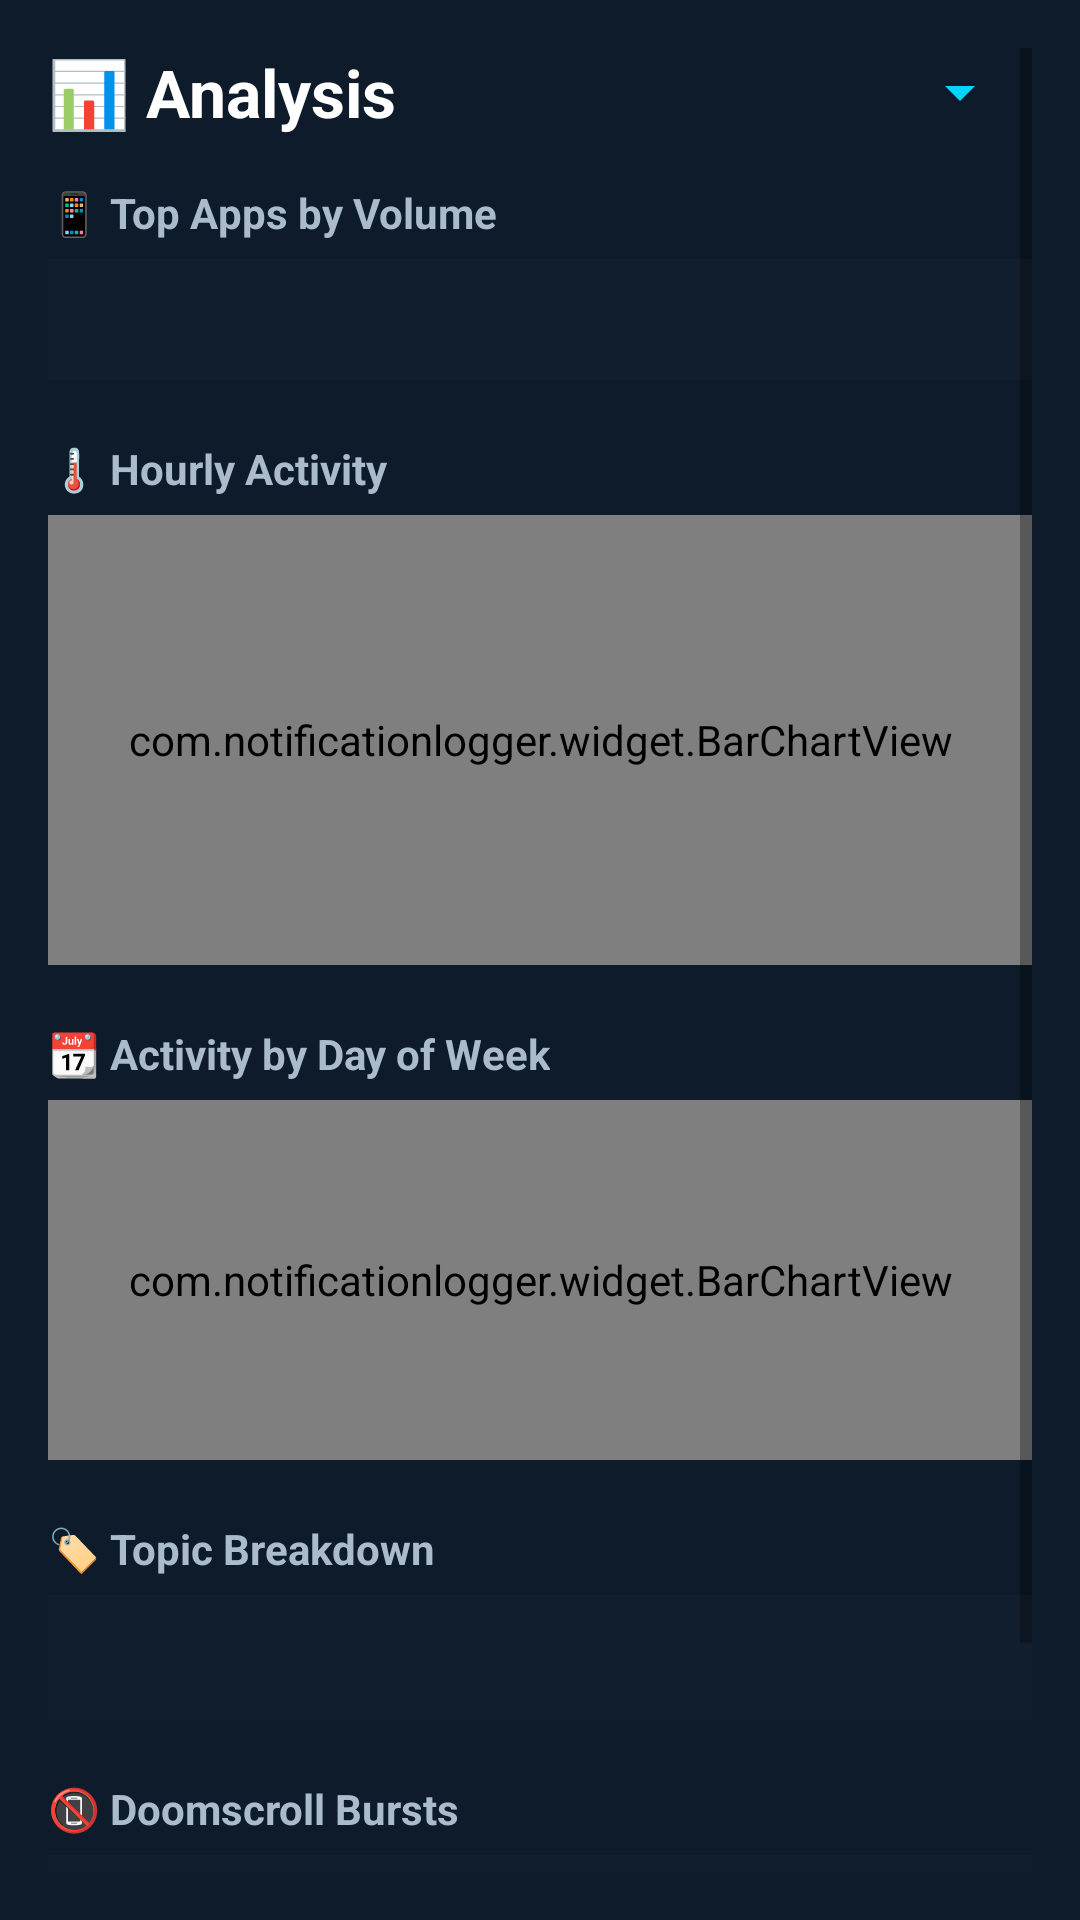

This screen was rendered from an Android layout file. Write that file and the resources it references.
<!-- AndroidManifest.xml: application theme Theme.MaterialComponents.Light.NoActionBar -->
<!-- res/layout/fragment_analysis.xml -->
<?xml version="1.0" encoding="utf-8"?>
<ScrollView xmlns:android="http://schemas.android.com/apk/res/android"
    android:layout_width="match_parent"
    android:layout_height="match_parent"
    android:background="#0D1B2A"
    android:padding="16dp">

    <LinearLayout android:layout_width="match_parent" android:layout_height="wrap_content"
        android:orientation="vertical">

        
        <LinearLayout android:layout_width="match_parent" android:layout_height="wrap_content"
            android:orientation="horizontal" android:gravity="center_vertical"
            android:layout_marginBottom="16dp">
            <TextView android:text="📊 Analysis"
                android:textSize="22sp" android:textStyle="bold" android:textColor="#FFFFFF"
                android:layout_width="0dp" android:layout_height="wrap_content" android:layout_weight="1"/>
            <Spinner android:id="@+id/spinnerDays"
                android:layout_width="130dp" android:layout_height="wrap_content"
                android:backgroundTint="#00D4FF"/>
        </LinearLayout>

        
        <TextView android:text="📱 Top Apps by Volume"
            android:textStyle="bold" android:textSize="14sp" android:textColor="#AABBCC"
            android:layout_width="wrap_content" android:layout_height="wrap_content"
            android:layout_marginBottom="6dp"/>
        <TextView android:id="@+id/tvTopAppsAnalysis"
            android:layout_width="match_parent" android:layout_height="wrap_content"
            android:background="#111E2E" android:padding="12dp"
            android:fontFamily="monospace" android:textColor="#CCDDEE" android:textSize="12sp"
            android:lineSpacingExtra="4dp" android:layout_marginBottom="20dp"/>

        
        <TextView android:id="@+id/tvHeatmapHeader"
            android:text="🌡️ Hourly Activity"
            android:textStyle="bold" android:textSize="14sp" android:textColor="#AABBCC"
            android:layout_width="wrap_content" android:layout_height="wrap_content"
            android:layout_marginBottom="6dp"/>
        <com.notificationlogger.widget.BarChartView
            android:id="@+id/chartHourly"
            android:layout_width="match_parent"
            android:layout_height="150dp"
            android:layout_marginBottom="20dp"/>

        
        <TextView android:text="📆 Activity by Day of Week"
            android:textStyle="bold" android:textSize="14sp" android:textColor="#AABBCC"
            android:layout_width="wrap_content" android:layout_height="wrap_content"
            android:layout_marginBottom="6dp"/>
        <com.notificationlogger.widget.BarChartView
            android:id="@+id/chartDayOfWeek"
            android:layout_width="match_parent"
            android:layout_height="120dp"
            android:layout_marginBottom="20dp"/>

        
        <TextView android:text="🏷️ Topic Breakdown"
            android:textStyle="bold" android:textSize="14sp" android:textColor="#AABBCC"
            android:layout_width="wrap_content" android:layout_height="wrap_content"
            android:layout_marginBottom="6dp"/>
        <TextView android:id="@+id/tvTopics"
            android:layout_width="match_parent" android:layout_height="wrap_content"
            android:background="#111E2E" android:padding="12dp"
            android:textColor="#CCDDEE" android:textSize="13sp"
            android:lineSpacingExtra="4dp" android:layout_marginBottom="20dp"/>

        
        <TextView android:text="📵 Doomscroll Bursts"
            android:textStyle="bold" android:textSize="14sp" android:textColor="#AABBCC"
            android:layout_width="wrap_content" android:layout_height="wrap_content"
            android:layout_marginBottom="6dp"/>
        <TextView android:id="@+id/tvDoomScrollDetail"
            android:layout_width="match_parent" android:layout_height="wrap_content"
            android:background="#111E2E" android:padding="12dp"
            android:textColor="#CCDDEE" android:textSize="13sp"
            android:lineSpacingExtra="4dp" android:layout_marginBottom="24dp"/>

        
        <Button android:id="@+id/btnExportCsv"
            android:layout_width="match_parent" android:layout_height="wrap_content"
            android:text="📤 Export All Logs as CSV"
            android:backgroundTint="#00D4FF" android:textColor="#000000"/>

    </LinearLayout>
</ScrollView>
<!-- resources referenced by this layout -->
<resources>

</resources>
